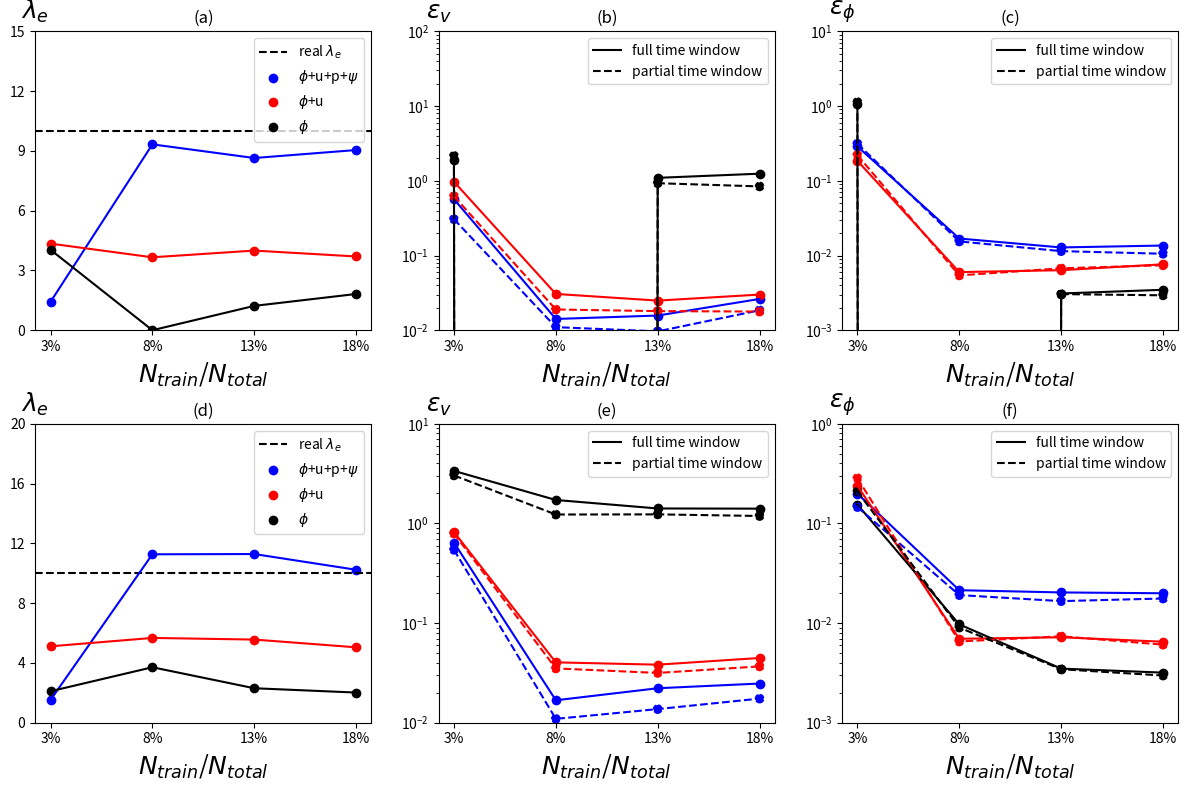

Generate this figure with matplotlib:
"""
Author: Minglang Yin
"""
import numpy as np
import matplotlib.pyplot as plt
import matplotlib.gridspec as gridspec

def main():
    ## figure
    x = [1, 2, 3, 4]
    num_data = 4
    ### inferred K
    num_pt = ['3%', '8%', '13%', '18%']
    case_1_lmd_1_text = ['1.42', '9.3280', '8.6424', '9.0431'] # phi + v + psi
    case_1_lmd_2_text = ['4.3467', '3.6599', '3.9970', '3.7015'] # phi + v
    case_1_lmd_3_text = ['4.0384', '0', '1.2215', '1.8188'] # phi

    case_1_err_v_1_text = ['0.5684918864962359', '0.014145652170003797', '0.01572135854802598', '0.02621160684646784']
    case_1_err_v_1_part = [0.30614362118031696, 0.010994302218191759, 0.009654136954058293, 0.01848076806494805]

    case_1_err_phi_1_text = ['0.2885261673175247', '0.01686707358268274', '0.012817297699005697', '0.013595372302310876']
    case_1_err_phi_1_part = [0.31349110259859453, 0.015427493993153107, 0.011441383915495722, 0.0105558451210516]

    case_1_err_v_2_text = ['0.9714725228978958', '0.0305997201060751', '0.024908364899946515', '0.029988923336109547']
    case_1_err_v_2_part = [0.6222528242620611, 0.01894733766036736, 0.018016970006621523, 0.01777284366931691]

    case_1_err_phi_2_text = ['0.1851720216766271', '0.005997608008436245', '0.006356640511934336', '0.0076306061898456885']
    case_1_err_phi_2_part = [0.2207886175015743, 0.005416262470375613, 0.00673990203067343, 0.007403038346134134 ]

    case_1_err_v_3_text = ['1.9229535589375566', '0', '1.0949689814406454', '1.244295351713217']
    case_1_err_v_3_part = [2.1557071982258154, 0, 0.9278781033312177, 0.8407055053883177]

    case_1_err_phi_3_text = ['1.0730786094451834', '0', '0.0031001224300374257', '0.00347579358907108']
    case_1_err_phi_3_part = [1.1313760191274074, 0 , 0.003043233641175828, 0.002931128713575367]

    case_2_lmd_1_text = ['1.5202', '11.2697', '11.2875', '10.2344'] # phi + v + psi
    case_2_lmd_2_text = ['5.1133', '5.6738', '5.5645', '5.0464'] # phi + v
    case_2_lmd_3_text = ['2.1050', '3.7115', '2.3074', '2.0182'] # phi

    case_2_err_v_1_text = ['0.643786333604611', '0.01680473668910079', '0.022184017881027956', '0.024734249842574125']
    case_2_err_v_1_part = [0.5439533980642483, 0.010937453805820594,0.013703663071792391 , 0.01746689706233325]

    case_2_err_phi_1_text = ['0.19930865358275557', '0.021388486348065984', '0.020309919939100037', '0.01992045387765511']
    case_2_err_phi_1_part = [0.14620075235946922, 0.019107204598308544, 0.016617348213591114, 0.01764912206094211 ]

    case_2_err_v_2_text = ['0.8213349832740535', '0.04036194387320901', '0.03825191213458989', '0.04465891469106427']
    case_2_err_v_2_part = [0.7929226530570176, 0.035090147153674596, 0.031609148047386335, 0.036757806207701395]

    case_2_err_phi_2_text = ['0.23900090734976204', '0.0069567196037729736', '0.007204698891111233', '0.006502027887030004']
    case_2_err_phi_2_part = [0.2848037837400863, 0.006532008750213904, 0.0073698303871618685, 0.006075268609609996]

    case_2_err_v_3_text = ['3.3698893913614754', '1.7210025180875461', '1.4142157200347274', '1.4085872411938147']
    case_2_err_v_3_part = [3.036613303090346, 1.2292277888050875, 1.23395107095182, 1.188554367444248]

    case_2_err_phi_3_text = ['0.15489061148890598', '0.009708518564779925', '0.0034930975671129036', '0.0031831653458032467']
    case_2_err_phi_3_part = [0.2094094932029093, 0.009017766113579174, 0.0034442816316000097, 0.002975960034913268]
    

    case_1_lmd_1, case_1_lmd_2, case_1_lmd_3 = np.zeros((num_data)), np.zeros((num_data)), np.zeros((num_data))
    case_1_err_v_1, case_1_err_v_2, case_1_err_v_3 = np.zeros((num_data)), np.zeros((num_data)), np.zeros((num_data))
    case_1_err_phi_1, case_1_err_phi_2, case_1_err_phi_3 = np.zeros((num_data)), np.zeros((num_data)), np.zeros((num_data))

    case_2_lmd_1, case_2_lmd_2, case_2_lmd_3 = np.zeros((num_data)), np.zeros((num_data)), np.zeros((num_data))
    case_2_err_v_1, case_2_err_v_2, case_2_err_v_3 = np.zeros((num_data)), np.zeros((num_data)), np.zeros((num_data))
    case_2_err_phi_1, case_2_err_phi_2, case_2_err_phi_3 = np.zeros((num_data)), np.zeros((num_data)), np.zeros((num_data))

    for i in range(num_data):
        case_1_lmd_1[i] = np.array(case_1_lmd_1_text[i])
        case_1_lmd_2[i] = np.array(case_1_lmd_2_text[i])
        case_1_lmd_3[i] = np.array(case_1_lmd_3_text[i])
        case_1_err_v_1[i] = np.array(case_1_err_v_1_text[i])
        case_1_err_v_2[i] = np.array(case_1_err_v_2_text[i])
        case_1_err_v_3[i] = np.array(case_1_err_v_3_text[i])
        case_1_err_phi_1[i] = np.array(case_1_err_phi_1_text[i])
        case_1_err_phi_2[i] = np.array(case_1_err_phi_2_text[i])
        case_1_err_phi_3[i] = np.array(case_1_err_phi_3_text[i])

        case_2_lmd_1[i] = np.array(case_2_lmd_1_text[i])
        case_2_lmd_2[i] = np.array(case_2_lmd_2_text[i])
        case_2_lmd_3[i] = np.array(case_2_lmd_3_text[i])
        case_2_err_v_1[i] = np.array(case_2_err_v_1_text[i])
        case_2_err_v_2[i] = np.array(case_2_err_v_2_text[i])
        case_2_err_v_3[i] = np.array(case_2_err_v_3_text[i])
        case_2_err_phi_1[i] = np.array(case_2_err_phi_1_text[i])
        case_2_err_phi_2[i] = np.array(case_2_err_phi_2_text[i])
        case_2_err_phi_3[i] = np.array(case_2_err_phi_3_text[i])

    ## plotting
    fig = plt.figure(constrained_layout=False, figsize=(12,8))
    gs = fig.add_gridspec(2, 1)
    gs0 = gs[0].subgridspec(1, 3)
    ax1 = fig.add_subplot(gs0[0])
    ax2 = fig.add_subplot(gs0[1])
    ax3 = fig.add_subplot(gs0[2])

    gs1 = gs[1].subgridspec(1, 3)
    ax4 = fig.add_subplot(gs1[0])
    ax5 = fig.add_subplot(gs1[1])
    ax6 = fig.add_subplot(gs1[2])

    ## ax1: lmd
    ax1.axhline(y=10, linestyle='--', color='black',  label='real $\lambda_{e}$')
    ax1.plot(x, case_1_lmd_1, color='blue')
    ax1.scatter(x, case_1_lmd_1, color='blue', label='$\phi$+u+p+$\psi$')
    ax1.plot(x, case_1_lmd_2, color='red')
    ax1.scatter(x, case_1_lmd_2, color='red', label='$\phi$+u')
    ax1.plot(x, case_1_lmd_3, color='black')
    ax1.scatter(x, case_1_lmd_3, color='black', label='$\phi$')
    ax1.set_xlabel('$N_{train}$/$N_{total}$', fontsize=18)
    ax1.set_ylabel("$\lambda_{e}$", fontsize=18, rotation='horizontal')
    ax1.set_xticks(np.arange(1, 5))
    ax1.set_xticklabels(num_pt)
    ax1.set_yticks(np.linspace(0, 15, 6))
    # ax1.set_xlim([1,4])
    ax1.set_ylim([0, 15])
    ax1.set_title('(a)')
    # ax1.set_aspect('auto')
    ax1.yaxis.set_label_coords(0.0,1.02)
    ax1.legend()

    # ## ax2
    ###(full time)
    ax2.plot(x, case_1_err_v_1, color='blue')
    ax2.scatter(x, case_1_err_v_1, color='blue', label='$\phi$+u+p+$\psi$')
    ax2.plot(x, case_1_err_v_2, color='red')
    ax2.scatter(x, case_1_err_v_2, color='red', label='$\phi$+u')
    h_, =ax2.plot(x, case_1_err_v_3, color='black')
    ax2.scatter(x, case_1_err_v_3, color='black', label='$\phi$')

    ax2.plot(x, case_1_err_v_1_part, linestyle='--', color='blue')
    ax2.scatter(x, case_1_err_v_1_part, linestyle='--', color='blue')
    ax2.plot(x, case_1_err_v_2_part, linestyle='--', color='red')
    ax2.scatter(x, case_1_err_v_2_part, linestyle='--', color='red')
    h__, = ax2.plot(x, case_1_err_v_3_part, linestyle='--', color='black')
    ax2.scatter(x, case_1_err_v_3_part, linestyle='--', color='black')

    ax2.set_xlabel('$N_{train}$/$N_{total}$', fontsize=18)
    ax2.set_ylabel("$\epsilon_{v}$", fontsize=18, rotation='horizontal')
    ax2.set_xticks(np.arange(1, 5))
    ax2.set_xticklabels(num_pt)
    # ax2.set_yticks(np.linspace(0, 12, 6))
    ax2.set_ylim([1e-2, 1e2])
    ax2.set_yscale('log')
    ax2.set_title('(b)')
    ax2.yaxis.set_label_coords(0.0,1.02)
    # ax2.legend()
    leg2 = ax2.legend([h_, h__],['full time window','partial time window'], loc='upper right')

    # ## ax3
    ax3.plot(x, case_1_err_phi_1, color='blue')
    ax3.scatter(x, case_1_err_phi_1, color='blue', label='$\phi$+u+p+$\psi$')
    ax3.plot(x, case_1_err_phi_2, color='red')
    ax3.scatter(x, case_1_err_phi_2, color='red', label='$\phi$+u')
    ax3.plot(x, case_1_err_phi_3, color='black')
    ax3.scatter(x, case_1_err_phi_3, color='black', label='$\phi$')

    ax3.plot(x, case_1_err_phi_1_part, linestyle='--', color='blue')
    ax3.scatter(x, case_1_err_phi_1_part, color='blue', linestyle='--', label='$\phi$+u+p+$\psi$')
    ax3.plot(x, case_1_err_phi_2_part, color='red', linestyle='--')
    ax3.scatter(x, case_1_err_phi_2_part, linestyle='--', color='red', label='$\phi$+u')
    ax3.plot(x, case_1_err_phi_3_part, linestyle='--', color='black')
    ax3.scatter(x, case_1_err_phi_3_part, linestyle='--', color='black', label='$\phi$')

    ax3.set_xlabel('$N_{train}$/$N_{total}$', fontsize=18)
    ax3.set_ylabel("$\epsilon_{\phi}$", fontsize=18, rotation='horizontal')
    ax3.set_xticks(np.arange(1, 5))
    ax3.set_xticklabels(num_pt)
    # ax2.set_yticks(np.linspace(0, 12, 6))
    ax3.set_ylim([1e-3, 1e1])
    ax3.set_yscale('log')
    ax3.set_title('(c)')
    ax3.yaxis.set_label_coords(0.0,1.02)
    leg3 = ax3.legend([h_, h__],['full time window','partial time window'], loc='upper right')
    # ax3.legend()
    
    ## ax4: lmd
    ax4.axhline(y=10, linestyle='--', color='black',  label='real $\lambda_{e}$')
    ax4.plot(x, case_2_lmd_1, color='blue')
    ax4.scatter(x, case_2_lmd_1, color='blue', label='$\phi$+u+p+$\psi$')
    ax4.plot(x, case_2_lmd_2, color='red')
    ax4.scatter(x, case_2_lmd_2, color='red', label='$\phi$+u')
    ax4.plot(x, case_2_lmd_3, color='black')
    ax4.scatter(x, case_2_lmd_3, color='black', label='$\phi$')
    ax4.set_xlabel('$N_{train}$/$N_{total}$', fontsize=18)
    ax4.set_ylabel("$\lambda_{e}$", fontsize=18, rotation='horizontal')
    ax4.set_xticks(np.arange(1, 5))
    ax4.set_xticklabels(num_pt)
    ax4.set_yticks(np.linspace(0, 20, 6))
    # ax1.set_xlim([0, 0.2])
    ax4.set_ylim([0, 20])
    ax4.set_title('(d)')
    # ax1.set_aspect('auto')
    ax4.yaxis.set_label_coords(0.0,1.02)
    ax4.legend()

    # ## ax5
    ax5.plot(x, case_2_err_v_1, color='blue')
    ax5.scatter(x, case_2_err_v_1, color='blue', label='$\phi$+u+p+$\psi$')
    ax5.plot(x, case_2_err_v_2, color='red')
    ax5.scatter(x, case_2_err_v_2, color='red', label='$\phi$+u')
    h_, = ax5.plot(x, case_2_err_v_3, color='black')
    ax5.scatter(x, case_2_err_v_3, color='black', label='$\phi$')
    ## partial time window
    ax5.plot(x, case_2_err_v_1_part, linestyle='--', color='blue')
    ax5.scatter(x, case_2_err_v_1_part, linestyle='--', color='blue', label='$\phi$+u+p+$\psi$')
    ax5.plot(x, case_2_err_v_2_part, linestyle='--', color='red')
    ax5.scatter(x, case_2_err_v_2_part, linestyle='--', color='red', label='$\phi$+u')
    h__, = ax5.plot(x, case_2_err_v_3_part, linestyle='--', color='black')
    ax5.scatter(x, case_2_err_v_3_part, linestyle='--', color='black', label='$\phi$')

    ax5.set_xlabel('$N_{train}$/$N_{total}$', fontsize=18)
    ax5.set_ylabel("$\epsilon_{v}$", fontsize=18, rotation='horizontal')
    ax5.set_xticks(np.arange(1, 5))
    ax5.set_xticklabels(num_pt)
    ax5.set_ylim([1e-2, 1e1])
    ax5.set_yscale('log')
    ax5.set_title('(e)')
    ax5.yaxis.set_label_coords(0.0,1.02)
    leg5 = ax5.legend([h_, h__],['full time window','partial time window'], loc='upper right')
    # ax5.legend()

    # ## ax6
    ax6.plot(x, case_2_err_phi_1, color='blue')
    ax6.scatter(x, case_2_err_phi_1, color='blue', label='$\phi$+u+p+$\psi$')
    ax6.plot(x, case_2_err_phi_2, color='red')
    ax6.scatter(x, case_2_err_phi_2, color='red', label='$\phi$+u')
    h_, = ax6.plot(x, case_2_err_phi_3, color='black')
    ax6.scatter(x, case_2_err_phi_3, color='black', label='$\phi$')
    ## partial time window
    ax6.plot(x, case_2_err_phi_1_part,  linestyle='--', color='blue')
    ax6.scatter(x, case_2_err_phi_1_part, linestyle='--', color='blue', label='$\phi$+u+p+$\psi$')
    ax6.plot(x, case_2_err_phi_2_part, linestyle='--', color='red')
    ax6.scatter(x, case_2_err_phi_2_part, linestyle='--', color='red', label='$\phi$+u')
    h__, = ax6.plot(x, case_2_err_phi_3_part, linestyle='--', color='black')
    ax6.scatter(x, case_2_err_phi_3_part, linestyle='--', color='black', label='$\phi$')

    ax6.set_xlabel('$N_{train}$/$N_{total}$', fontsize=18)
    ax6.set_ylabel("$\epsilon_{\phi}$", fontsize=18, rotation='horizontal')
    ax6.set_xticks(np.arange(1, 5))
    ax6.set_xticklabels(num_pt)
    ax6.set_ylim([1e-3, 1e0])
    ax6.set_yscale('log')
    ax6.set_title('(f)')
    ax6.yaxis.set_label_coords(0.0,1.02)
    leg6 = ax6.legend([h_, h__],['full time window','partial time window'], loc='upper right')
    # ax6.legend()
 
    plt.tight_layout()
    fig.savefig('fig_12.png')
    plt.close()


if __name__ == '__main__':
    main()
